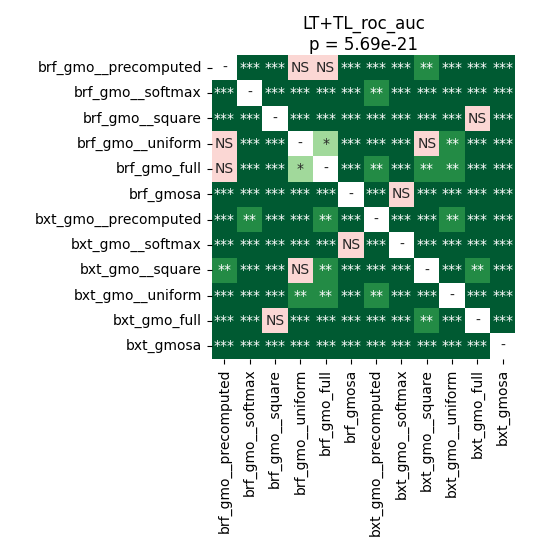

Values plotted in this chart, from the file beside it:
	brf_gmo__precomputed	brf_gmo__softmax	brf_gmo__square	brf_gmo__uniform	brf_gmo_full	brf_gmosa	bxt_gmo__precomputed	bxt_gmo__softmax	bxt_gmo__square	bxt_gmo__uniform	bxt_gmo_full	bxt_gmosa
brf_gmo__precomputed	1.0	4.378609035326087e-05	4.378609035326087e-05	0.202	0.2601	4.378609035326087e-05	4.378609035326087e-05	4.378609035326087e-05	0.001575	0.0001208	8.221061862244898e-05	4.378609035326087e-05
brf_gmo__softmax	4.378609035326087e-05	1.0	4.378609035326087e-05	4.378609035326087e-05	4.378609035326087e-05	4.378609035326087e-05	0.001254	4.378609035326087e-05	4.378609035326087e-05	8.221061862244898e-05	4.378609035326087e-05	4.378609035326087e-05
brf_gmo__square	4.378609035326087e-05	4.378609035326087e-05	1.0	4.378609035326087e-05	4.378609035326087e-05	4.378609035326087e-05	4.378609035326087e-05	4.378609035326087e-05	0.0001975	4.378609035326087e-05	0.503	4.378609035326087e-05
brf_gmo__uniform	0.202	4.378609035326087e-05	4.378609035326087e-05	1.0	0.02701	4.378609035326087e-05	0.0002711	4.378609035326087e-05	0.6322	0.001978	4.378609035326087e-05	4.378609035326087e-05
brf_gmo_full	0.2601	4.378609035326087e-05	4.378609035326087e-05	0.02701	1.0	4.378609035326087e-05	0.003056	4.378609035326087e-05	0.001575	0.003056	4.378609035326087e-05	4.378609035326087e-05
brf_gmosa	4.378609035326087e-05	4.378609035326087e-05	4.378609035326087e-05	4.378609035326087e-05	4.378609035326087e-05	1.0	4.378609035326087e-05	0.07868	4.378609035326087e-05	4.378609035326087e-05	4.378609035326087e-05	4.378609035326087e-05
bxt_gmo__precomputed	4.378609035326087e-05	0.001254	4.378609035326087e-05	0.0002711	0.003056	4.378609035326087e-05	1.0	4.378609035326087e-05	4.378609035326087e-05	0.005673	8.221061862244898e-05	4.378609035326087e-05
bxt_gmo__softmax	4.378609035326087e-05	4.378609035326087e-05	4.378609035326087e-05	4.378609035326087e-05	4.378609035326087e-05	0.07868	4.378609035326087e-05	1.0	4.378609035326087e-05	4.378609035326087e-05	4.378609035326087e-05	4.378609035326087e-05
bxt_gmo__square	0.001575	4.378609035326087e-05	0.0001975	0.6322	0.001575	4.378609035326087e-05	4.378609035326087e-05	4.378609035326087e-05	1.0	4.378609035326087e-05	0.005673	4.378609035326087e-05
bxt_gmo__uniform	0.0001208	8.221061862244898e-05	4.378609035326087e-05	0.001978	0.003056	4.378609035326087e-05	0.005673	4.378609035326087e-05	4.378609035326087e-05	1.0	4.378609035326087e-05	4.378609035326087e-05
bxt_gmo_full	8.221061862244898e-05	4.378609035326087e-05	0.503	4.378609035326087e-05	4.378609035326087e-05	4.378609035326087e-05	8.221061862244898e-05	4.378609035326087e-05	0.005673	4.378609035326087e-05	1.0	4.378609035326087e-05
bxt_gmosa	4.378609035326087e-05	4.378609035326087e-05	4.378609035326087e-05	4.378609035326087e-05	4.378609035326087e-05	4.378609035326087e-05	4.378609035326087e-05	4.378609035326087e-05	4.378609035326087e-05	4.378609035326087e-05	4.378609035326087e-05	1.0
